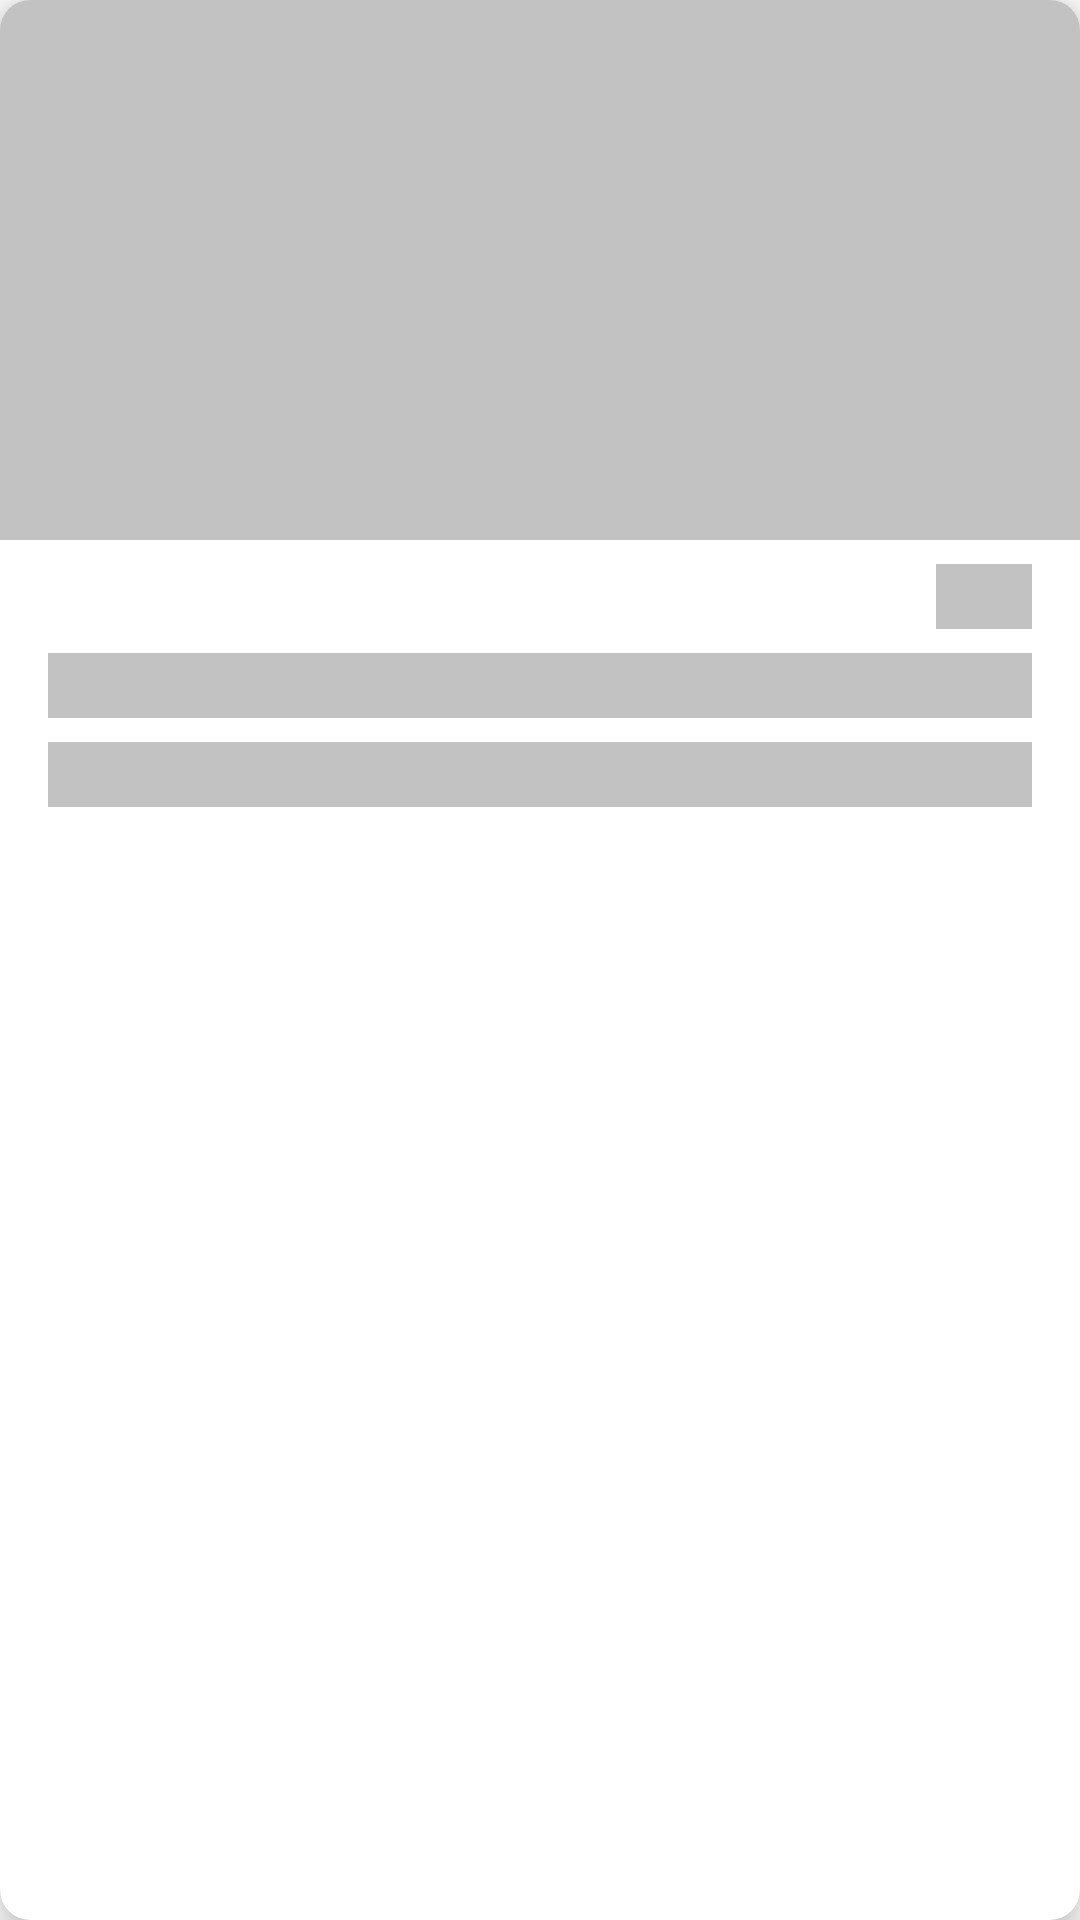

Write the Android layout XML for this screen, with the resource values it uses.
<!-- AndroidManifest.xml: application theme Theme.RicknMortyMVVMfinal -->
<!-- res/layout/char_row_shimmer.xml -->
<?xml version="1.0" encoding="utf-8"?>
<layout xmlns:android="http://schemas.android.com/apk/res/android"
    xmlns:app="http://schemas.android.com/apk/res-auto"
    xmlns:tools="http://schemas.android.com/tools">

    <data>

        <variable
            name="item"
            type="com.example.rnm_mvvm.CharactersQuery.Result" />

    </data>


    <androidx.cardview.widget.CardView
        android:layout_width="match_parent"
        android:layout_height="wrap_content"
        android:layout_gravity="center_horizontal"
        android:layout_marginHorizontal="24dp"
        android:layout_marginVertical="12dp"
        app:cardCornerRadius="10dp"
        app:cardElevation="8dp">

        <androidx.constraintlayout.widget.ConstraintLayout
            android:layout_width="match_parent"
            android:layout_height="match_parent">


            <ImageView
                android:id="@+id/item_row_image_view"
                android:layout_width="match_parent"
                android:layout_height="180dp"
                android:layout_gravity="center_horizontal"
                android:scaleType="centerCrop"
                android:background="@color/shimmerColor"
                app:layout_constraintTop_toTopOf="parent" />

            <TextView
                android:background="@color/shimmerColor"
                android:id="@+id/item_row_id_tv"
                android:layout_width="wrap_content"
                android:layout_height="wrap_content"
                android:layout_gravity="end"
                android:paddingHorizontal="16dp"
                android:layout_marginTop="8dp"
                android:layout_marginEnd="16dp"
                android:textSize="16sp"
                app:layout_constraintEnd_toEndOf="parent"
                app:layout_constraintTop_toBottomOf="@+id/item_row_image_view" />


            <TextView
                android:background="@color/shimmerColor"
                android:id="@+id/item_row_name_tv"
                android:layout_width="0dp"
                android:layout_height="wrap_content"
                android:layout_gravity="start"
                android:layout_marginHorizontal="16dp"
                android:layout_marginTop="8dp"
                android:textSize="16sp"
                app:layout_constraintStart_toStartOf="parent"
                app:layout_constraintEnd_toEndOf="parent"
                app:layout_constraintTop_toBottomOf="@id/item_row_id_tv" />



            <TextView
                android:background="@color/shimmerColor"
                android:id="@+id/item_row_location_tv"
                android:layout_width="0dp"
                android:layout_height="wrap_content"
                android:layout_marginHorizontal="16dp"
                android:layout_marginTop="8dp"
                android:layout_marginBottom="16dp"
                android:textSize="16sp"
                app:layout_constraintStart_toStartOf="parent"
                app:layout_constraintEnd_toEndOf="parent"
                app:layout_constraintTop_toBottomOf="@id/item_row_name_tv" />

            <Space
                app:layout_constraintTop_toBottomOf="@id/item_row_location_tv"
                android:layout_width="match_parent"
                android:layout_height="16dp"/>



        </androidx.constraintlayout.widget.ConstraintLayout>
    </androidx.cardview.widget.CardView>

</layout>
<!-- resources referenced by this layout -->
<resources>
  <color name="shimmerColor">#C2C2C2</color>
  <style name="Theme.RicknMortyMVVMfinal" parent="Theme.MaterialComponents.DayNight.NoActionBar">
          
          <item name="colorPrimary">@color/purple_500</item>
          <item name="colorPrimaryVariant">@color/black</item>
          <item name="colorOnPrimary">@color/white</item>
          
          <item name="colorSecondary">@color/teal_200</item>
          <item name="colorSecondaryVariant">@color/teal_700</item>
          <item name="colorOnSecondary">@color/black</item>
          <item name="colorOnTertiary">@color/white</item>
          
          <item name="android:statusBarColor">@color/white</item>
          <item name="android:windowLightStatusBar">true</item>
          
          <item name="bottomSheetDialogTheme">@style/AppBottomSheetDialogTheme</item>
      </style>
  <color name="purple_500">#FF6200EE</color>
  <color name="black">#FF000000</color>
  <color name="white">#FFFFFFFF</color>
  <color name="teal_200">#FF03DAC5</color>
  <color name="teal_700">#FF018786</color>
  <style name="AppBottomSheetDialogTheme" parent="Theme.Design.Light.BottomSheetDialog">
          <item name="bottomSheetStyle">@style/AppModalStyle</item>
      </style>
  <style name="AppModalStyle" parent="Widget.Design.BottomSheet.Modal">
          <item name="android:background">@drawable/custom_dialog_bg</item>
      </style>
  <!-- drawable custom_dialog_bg (drawable) -->
  <?xml version="1.0" encoding="utf-8"?>
  <shape xmlns:android="http://schemas.android.com/apk/res/android" android:shape="rectangle">
  <corners android:topRightRadius="16dp" android:topLeftRadius="16dp"/>
      <solid android:color="?attr/colorOnTertiary"/>
  </shape>
</resources>
